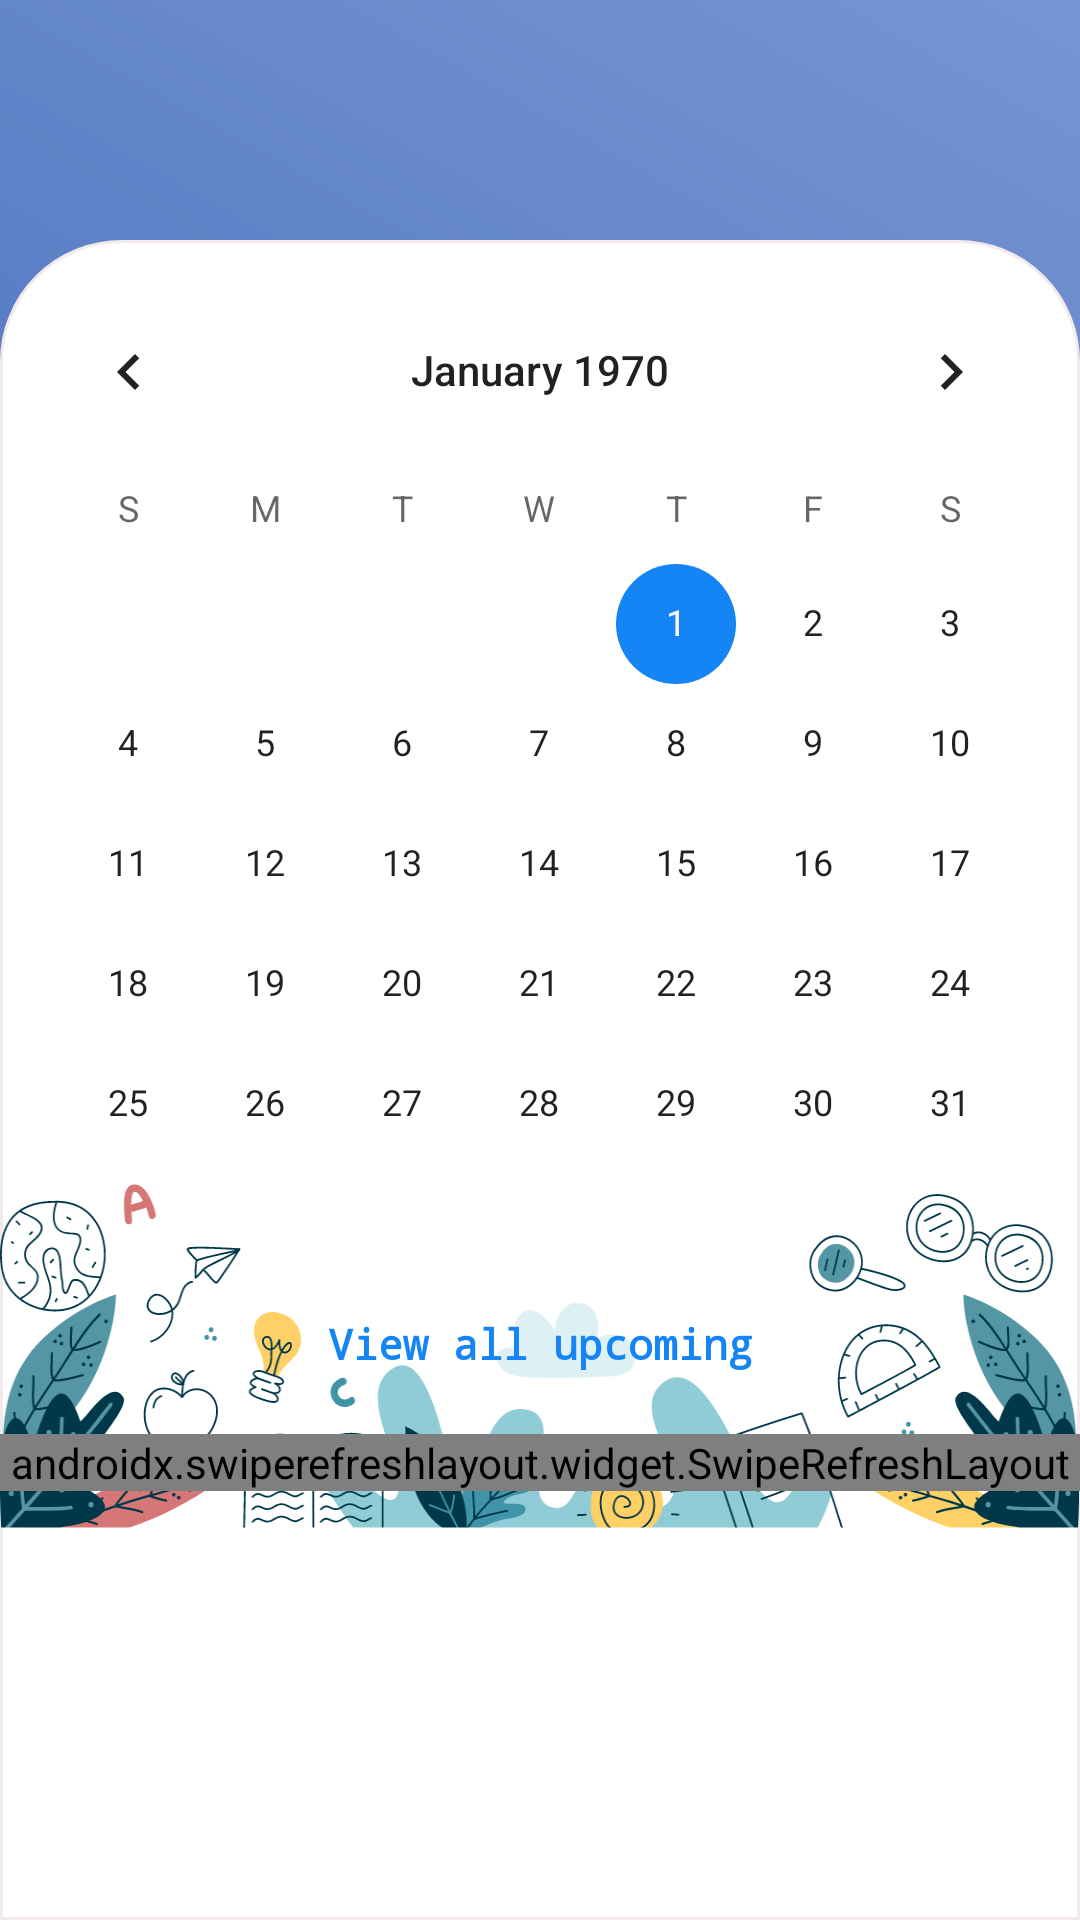

This screen was rendered from an Android layout file. Write that file and the resources it references.
<!-- AndroidManifest.xml: application theme Theme.MafunzoLoop -->
<!-- res/layout/fragment_calendar.xml -->
<?xml version="1.0" encoding="utf-8"?>
<androidx.constraintlayout.widget.ConstraintLayout xmlns:android="http://schemas.android.com/apk/res/android"
    xmlns:app="http://schemas.android.com/apk/res-auto"
    xmlns:tools="http://schemas.android.com/tools"
    android:layout_width="match_parent"
    android:layout_height="match_parent"
    android:orientation="vertical"
    android:background="@drawable/gradient_background">

    <androidx.appcompat.widget.Toolbar
        android:id="@+id/toolbar"
        android:layout_width="match_parent"
        android:layout_height="wrap_content"
        android:minHeight="?attr/actionBarSize"
        android:fontFamily="monospace"
        android:theme="?attr/actionBarTheme"
        app:layout_constraintEnd_toEndOf="parent"
        app:layout_constraintStart_toStartOf="parent"
        app:layout_constraintTop_toTopOf="parent">

    </androidx.appcompat.widget.Toolbar>

    <LinearLayout
        android:id="@+id/ll_calendar"
        android:layout_width="match_parent"
        android:layout_height="match_parent"
        android:layout_marginTop="80dp"
        android:nestedScrollingEnabled="true"
        android:orientation="vertical"
        android:background="@drawable/rounded_corner_rectangle"
        android:paddingBottom="0dp"
        app:layout_constraintBottom_toBottomOf="parent"
        app:layout_constraintEnd_toEndOf="parent"
        android:paddingTop="10dp"
        app:layout_constraintStart_toStartOf="parent">

        <CalendarView
            android:id="@+id/calendarView"
            android:layout_width="match_parent"
            android:layout_height="wrap_content"/>

        <TextView
            android:layout_width="match_parent"
            android:layout_height="40dp"
            android:id="@+id/tv_view_all"
            android:text="@string/view_all_upcoming"
            android:gravity="center"
            android:textColor="@color/colorSecondary"
            android:textStyle="bold"
            android:fontFamily="monospace"
            android:textSize="14sp"
            />

        <TextView
            android:id="@+id/tv_no_events"
            android:layout_width="wrap_content"
            android:layout_height="wrap_content"
            android:layout_gravity="center"
            android:layout_marginTop="20dp"
            android:layout_marginStart="20dp"
            android:layout_marginEnd="20dp"
            android:visibility="gone"
            android:fontFamily="monospace"
            android:text="@string/no_events"
            android:textColor="@color/black"
            android:textSize="20sp" />

        <androidx.swiperefreshlayout.widget.SwipeRefreshLayout
            android:id="@+id/swipe_container"
            android:layout_width="match_parent"
            android:layout_height="wrap_content"
            android:layout_marginTop="10dp"
            >

            <androidx.recyclerview.widget.RecyclerView
                android:id="@+id/rv_events"
                android:layout_width="match_parent"
                android:layout_height="match_parent"
                android:layout_marginStart="4dp"
                tools:listitem="@layout/calendar_item"
                android:layout_marginEnd="4dp"
                android:paddingBottom="10dp"
                />

        </androidx.swiperefreshlayout.widget.SwipeRefreshLayout>

        <ImageView
            android:layout_width="match_parent"
            android:layout_height="wrap_content"
            android:layout_gravity="center"
            android:translationZ="-1dp"
            android:layout_marginTop="-120dp"
            android:background="@drawable/bottom_pattern"
            />
    </LinearLayout>

</androidx.constraintlayout.widget.ConstraintLayout>
<!-- res/layout/calendar_item.xml (included above) -->
<?xml version="1.0" encoding="utf-8"?>
<androidx.constraintlayout.widget.ConstraintLayout xmlns:android="http://schemas.android.com/apk/res/android"
    android:layout_width="match_parent"
    android:layout_height="wrap_content"
    xmlns:app="http://schemas.android.com/apk/res-auto"
    xmlns:tools="http://schemas.android.com/tools"
    android:layout_marginTop="15dp"
    android:layout_marginEnd="20dp"
    android:layout_marginStart="20dp">
    <com.google.android.material.card.MaterialCardView
        android:id="@+id/eventCard"
        android:layout_width="match_parent"
        android:layout_height="wrap_content"
        android:clickable="true"
        android:longClickable="true"
        android:focusable="true"
        android:padding="10dp"
        app:cardCornerRadius="10dp"
        app:cardElevation="1dp"
        app:cardBackgroundColor="@color/white"
        app:layout_constraintEnd_toEndOf="parent"
        app:layout_constraintStart_toStartOf="parent"
        app:layout_constraintTop_toTopOf="parent"
        app:strokeColor="#1B808080"
        app:strokeWidth="1dp">

        <LinearLayout
            android:id="@+id/ll_calendar_item_body"
            android:layout_width="match_parent"
            android:layout_height="wrap_content"
            android:layout_marginStart="5dp"
            android:layout_marginTop="5dp"
            android:layout_marginEnd="5dp"
            android:orientation="vertical"
            android:padding="10dp"
            app:layout_constraintEnd_toEndOf="parent"
            app:layout_constraintStart_toStartOf="parent"
            app:layout_constraintTop_toBottomOf="@id/ll_announcement">

            <TextView
                android:id="@+id/card_event_title"
                android:layout_width="match_parent"
                android:layout_height="wrap_content"
                android:fontFamily="monospace"
                android:textStyle="bold"
                android:textColor="@color/black"
                android:textSize="14sp"
                tools:text="Event Title" />

            <TextView
                android:id="@+id/eventTimeTV"
                android:layout_width="match_parent"
                android:layout_height="wrap_content"
                android:textColor="@color/colorSecondary"
                android:fontFamily="monospace"
                android:textStyle="bold"
                android:textSize="14sp"
                tools:text="8:30AM - 10:30AM" />

        </LinearLayout>

    </com.google.android.material.card.MaterialCardView>


</androidx.constraintlayout.widget.ConstraintLayout>
<!-- resources referenced by this layout -->
<resources>
  <color name="black">#FF000000</color>
  <color name="colorSecondary">#1585f5</color>
  <color name="white">#FFFFFFFF</color>
  <!-- drawable bottom_pattern: png bitmap (drawable-hdpi, 47368 bytes) -->
  <!-- drawable gradient_background (drawable) -->
  <?xml version="1.0" encoding="utf-8"?>
  <shape xmlns:android="http://schemas.android.com/apk/res/android"
      android:shape="rectangle">
      <gradient
          android:startColor="#2855AE"
          android:endColor="#7795D3"
          android:angle="45"/>
  </shape>
  <!-- drawable rounded_corner_rectangle (drawable) -->
  <?xml version="1.0" encoding="utf-8"?>
  <shape xmlns:android="http://schemas.android.com/apk/res/android" android:shape="rectangle" >
      <corners
          android:topLeftRadius="40dp"
          android:topRightRadius="40dp"
          android:bottomLeftRadius="0dp"
          android:bottomRightRadius="0dp"
          />
      <gradient
          android:angle="45"
          android:centerX="35%"
          android:centerColor="@color/white"
          android:startColor="@color/white"
          android:endColor="@color/white"
          android:type="linear"
          />
      <padding
          android:left="0dp"
          android:top="0dp"
          android:right="0dp"
          android:bottom="0dp"
          />
      <stroke
          android:width="1dp"
          android:color="#fff2eaea"
          />
  </shape>
  <string name="no_events">No available events</string>
  <string name="view_all_upcoming">View all upcoming</string>
  <style name="Theme.MafunzoLoop" parent="Theme.MaterialComponents.DayNight.DarkActionBar">
          
          <item name="colorPrimary">@color/colorPrimary</item>
          <item name="colorPrimaryVariant">@color/colorPrimary</item>
          <item name="colorOnPrimary">@color/colorSecondary</item>
          
          <item name="colorSecondary">@color/colorSecondary</item>
          <item name="colorSecondaryVariant">@color/colorAccent</item>
          <item name="colorOnSecondary">@color/colorPrimary</item>
          
          <item name="android:statusBarColor" tools:targetApi="l">?attr/colorPrimary</item>
          
          <item name="windowActionBar">false</item>
          <item name="windowNoTitle">true</item>
      </style>
  <color name="colorPrimary">#fbd404</color>
  <color name="colorAccent">#2855AE</color>
</resources>
